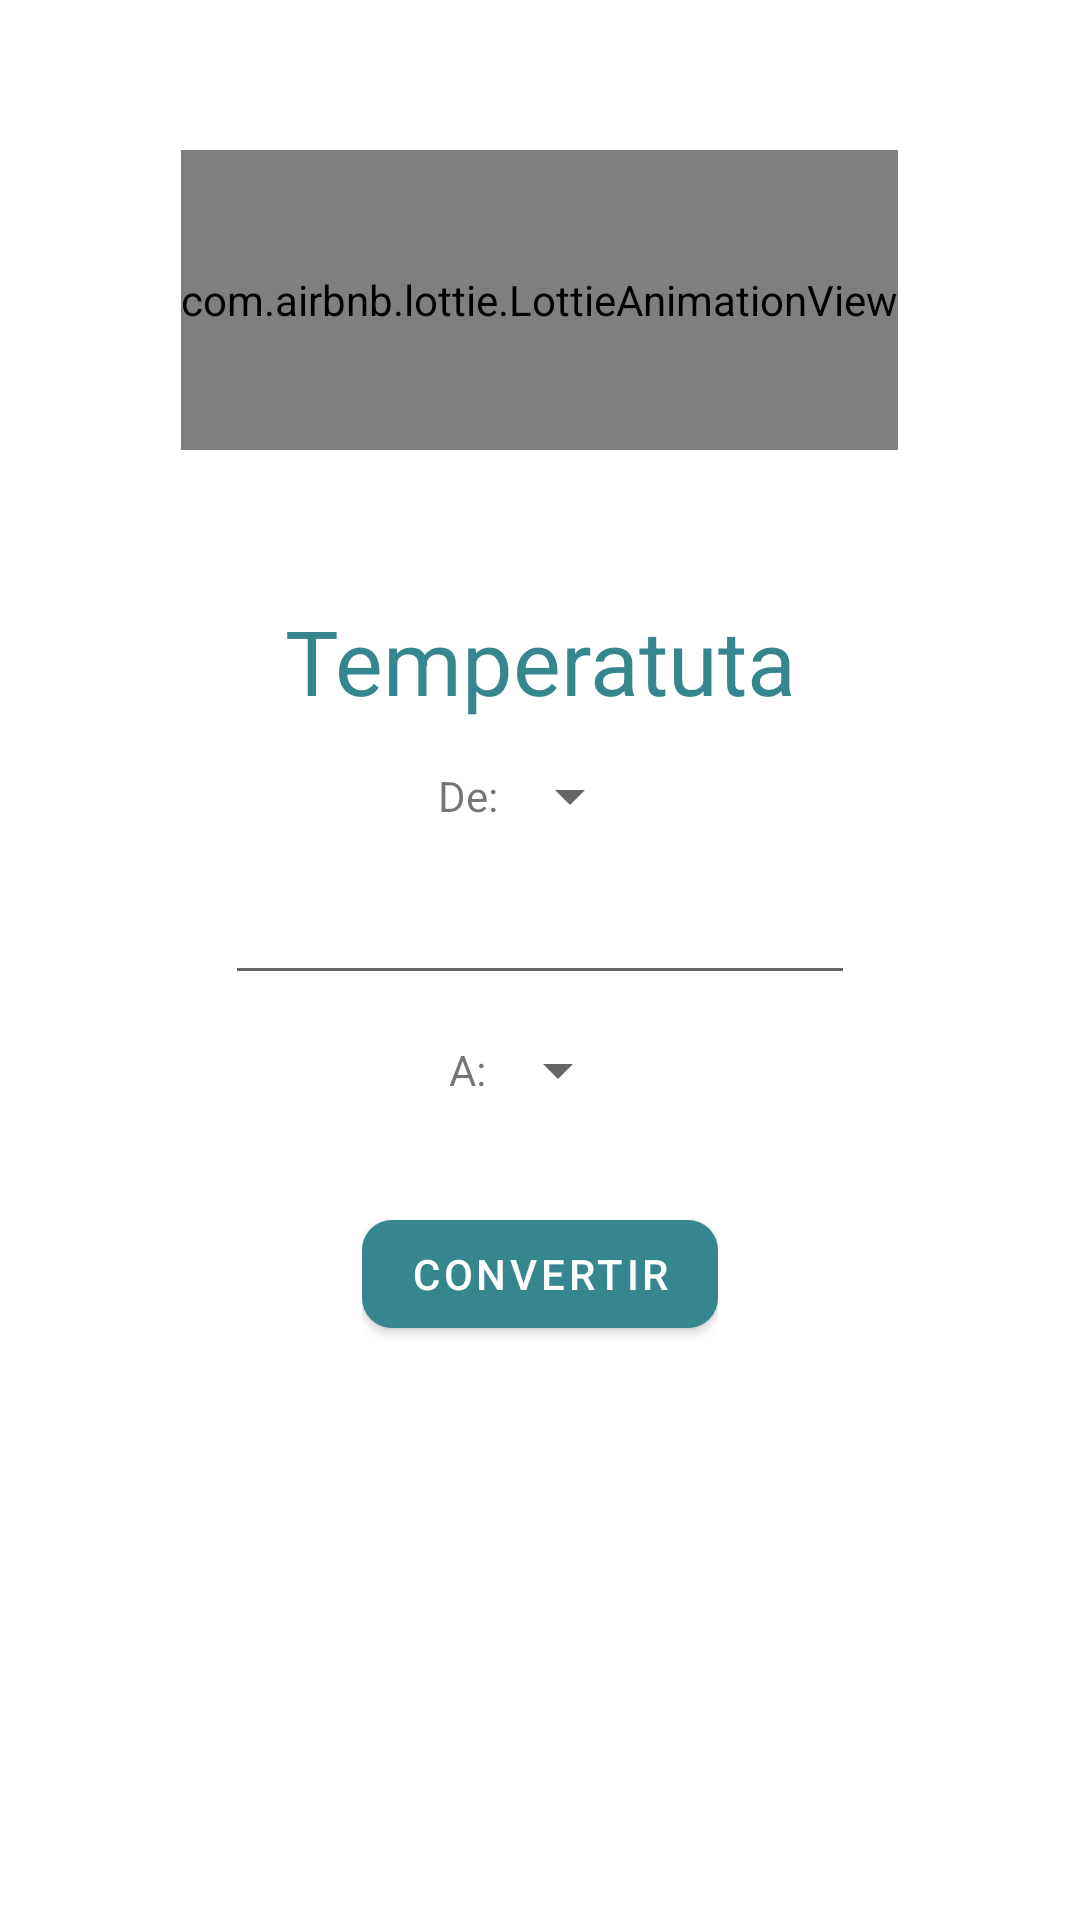

Layout XML and referenced resources for this Android screen:
<!-- AndroidManifest.xml: application theme Theme.NavBotDialog -->
<!-- res/layout/fragment_temperatura.xml -->
<?xml version="1.0" encoding="utf-8"?>
<FrameLayout xmlns:android="http://schemas.android.com/apk/res/android"
    xmlns:tools="http://schemas.android.com/tools"
    xmlns:app="http://schemas.android.com/apk/res-auto"
    android:layout_width="match_parent"
    android:layout_height="match_parent"
    tools:context=".Herramientas.Conversor.Fragmentos.TemperaturaFragment">

    <LinearLayout
        android:layout_width="match_parent"
        android:layout_height="wrap_content"
        android:orientation="vertical"
        android:gravity="center">

        <LinearLayout
            android:layout_width="wrap_content"
            android:layout_height="200dp"
            android:gravity="center"
            android:orientation="vertical">

            <com.airbnb.lottie.LottieAnimationView
                android:id="@+id/animationView"
                android:layout_width="match_parent"
                android:layout_height="100dp"
                app:lottie_rawRes="@raw/anim_conversion"
                app:lottie_autoPlay="true"
                app:lottie_loop="true"/>

        </LinearLayout>

        <TextView
            android:id="@+id/txt_tituloT"
            android:layout_width="match_parent"
            android:layout_height="wrap_content"
            android:gravity="center"
            android:text="Temperatuta"
            android:textColor="@color/lavanda"
            android:textSize="30sp" />

        <LinearLayout
            android:layout_width="wrap_content"
            android:layout_height="50dp"
            android:orientation="horizontal"
            android:gravity="center">

            <TextView
                android:layout_width="wrap_content"
                android:layout_height="wrap_content"
                android:text="@string/txt_de"/>

            <Spinner
                android:id="@+id/text_OpcionesEntradaT"
                android:layout_width="match_parent"
                android:layout_height="wrap_content"
                android:ems="10"
                android:inputType="number" />

        </LinearLayout>

        <LinearLayout
            android:layout_width="wrap_content"
            android:layout_height="wrap_content"
            android:orientation="horizontal">

            <EditText
                android:id="@+id/text_entradaT"
                android:layout_width="match_parent"
                android:layout_height="wrap_content"
                android:gravity="center"
                android:ems="10"
                android:inputType="number" />

        </LinearLayout>

        <LinearLayout
            android:layout_width="wrap_content"
            android:layout_height="50dp"
            android:orientation="horizontal"
            android:gravity="center">

            <TextView
                android:layout_width="wrap_content"
                android:layout_height="wrap_content"
                android:text="@string/txt_a"/>

            <Spinner
                android:id="@+id/text_OpcionesSalidaT"
                android:layout_width="match_parent"
                android:layout_height="wrap_content"
                android:ems="10"
                android:inputType="number" />

        </LinearLayout>

        <LinearLayout
            android:layout_width="wrap_content"
            android:layout_height="wrap_content"
            android:orientation="horizontal">

            <TextView
                android:id="@+id/text_salidaT"
                android:layout_width="match_parent"
                android:layout_height="wrap_content"
                android:gravity="center"
                android:textStyle="bold"
                android:ems="10"/>

        </LinearLayout>

        <LinearLayout
            android:layout_width="wrap_content"
            android:layout_height="wrap_content"
            android:orientation="horizontal"
            android:gravity="center">

            <Button
                android:id="@+id/btn_ConvertirT"
                android:layout_width="wrap_content"
                android:layout_height="wrap_content"
                app:cornerRadius="10dp"
                android:onClick="conClickConvertirT"
                android:text="@string/btn_Convertir" />

        </LinearLayout>

    </LinearLayout>

</FrameLayout>
<!-- resources referenced by this layout -->
<resources>
  <color name="lavanda">#368690</color>
  <string name="btn_Convertir">Convertir</string>
  <string name="txt_a">A:</string>
  <string name="txt_de">De:</string>
  <style name="Theme.NavBotDialog" parent="Theme.MaterialComponents.DayNight.NoActionBar">
          
          <item name="colorPrimary">@color/lavanda</item>
          <item name="colorPrimaryVariant">@color/lavanda</item>
          <item name="colorOnPrimary">@color/white</item>
          
          <item name="colorSecondary">@color/teal_200</item>
          <item name="colorSecondaryVariant">@color/teal_700</item>
          <item name="colorOnSecondary">@color/black</item>
          
          <item name="android:statusBarColor">?attr/colorPrimaryVariant</item>
          
  
      </style>
  <color name="white">#FFFFFFFF</color>
  <color name="teal_200">#FF03DAC5</color>
  <color name="teal_700">#FF018786</color>
  <color name="black">#FF000000</color>
</resources>
